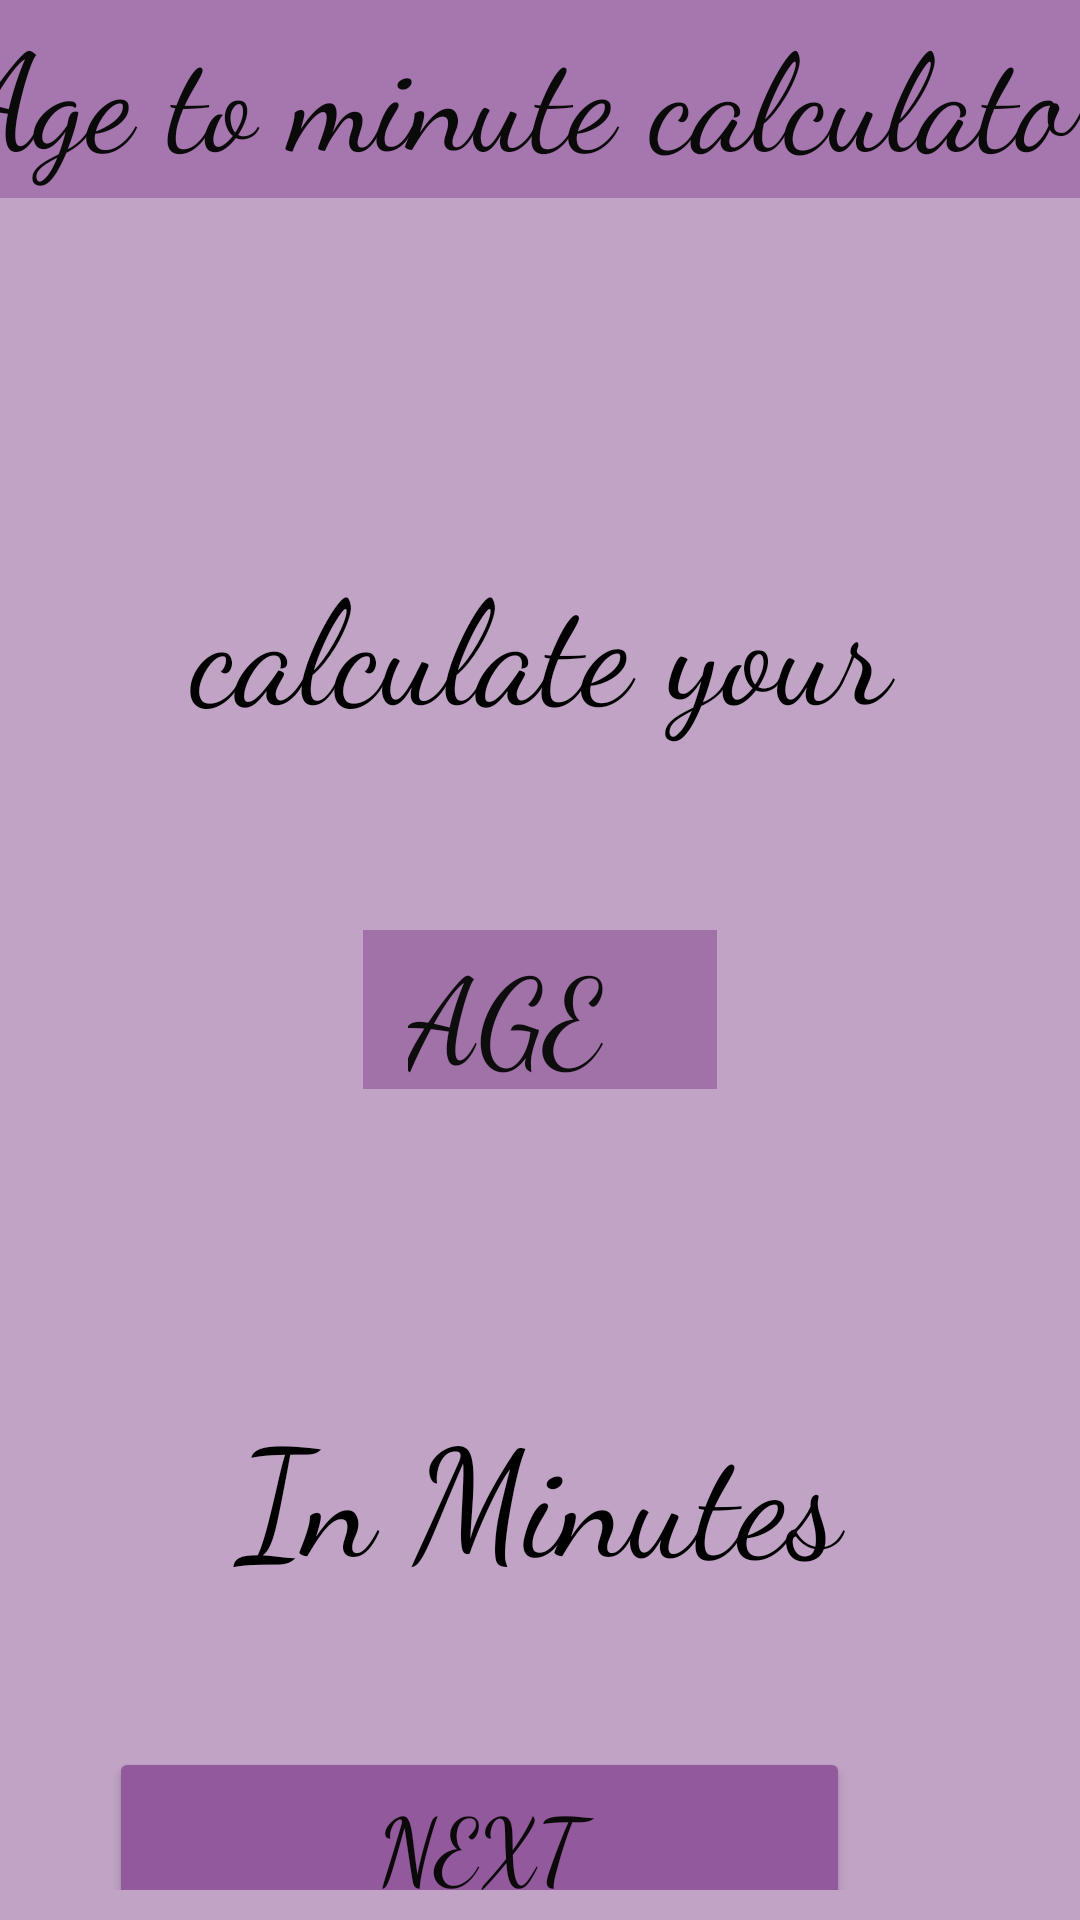

Reconstruct the res/layout file that produces this screen, plus the resources it refers to.
<!-- AndroidManifest.xml: application theme Theme.AgeCalculatorInMinutes -->
<!-- res/layout/activity_main.xml -->
<?xml version="1.0" encoding="utf-8"?>
<LinearLayout xmlns:android="http://schemas.android.com/apk/res/android"
    xmlns:app="http://schemas.android.com/apk/res-auto"
    xmlns:tools="http://schemas.android.com/tools"
    android:layout_width="match_parent"
    android:layout_height="match_parent"
    android:background="#C1A3C6"
    android:gravity="center_horizontal"
    android:orientation="vertical"
    android:paddingBottom="10sp"
    android:textAlignment="center"
    tools:context=".MainActivity">

    <TextView
        android:layout_width="411dp"
        android:layout_height="66dp"
        android:background="#A677AE"
        android:fontFamily="cursive"
        android:text="Age to minute calculator"
        android:textAlignment="center"
        android:textColor="#0B0A0A"
        android:textSize="45dp"
        app:layout_constraintBottom_toBottomOf="parent"
        app:layout_constraintEnd_toEndOf="parent"
        app:layout_constraintStart_toStartOf="parent"
        app:layout_constraintTop_toTopOf="parent" />

    <TextView
        android:id="@+id/calculate"
        android:layout_width="373dp"
        android:layout_height="94dp"
        android:layout_marginTop="100dp"
        android:fontFamily="cursive"
        android:paddingTop="15sp"
        android:text="calculate your"
        android:textAlignment="center"
        android:textColor="@color/black"
        android:textSize="48dp" />

    <TextView
        android:id="@+id/age"
        android:layout_width="118dp"
        android:layout_height="53dp"
        android:layout_marginTop="50dp"
        android:background="#A072A8"
        android:fontFamily="cursive"
        android:paddingLeft="15sp"
        android:text="AGE"
        android:textColor="#0E0D0D"
        android:textSize="40sp" />

    <TextView

        android:id="@+id/minutes"
        android:layout_width="396dp"
        android:layout_height="wrap_content"
        android:layout_marginTop="100dp"
        android:fontFamily="cursive"
        android:text="In Minutes"
        android:textAlignment="center"
        android:textColor="@color/black"
        android:textSize="50dp" />

    <Button
        android:id="@+id/button2"
        android:layout_width="247dp"
        android:layout_height="65dp"
        android:layout_marginStart="50dp"
        android:layout_marginTop="50dp"
        android:layout_marginEnd="70dp"
        android:backgroundTint="#92599C"
        android:fontFamily="cursive"
        android:text="NEXT"
        android:onClick="Next"
        android:textColor="#0B0909"
        android:textSize="30dp" />


</LinearLayout>
<!-- resources referenced by this layout -->
<resources>
  <color name="black">#FF000000</color>
  <style name="Theme.AgeCalculatorInMinutes" parent="Base.Theme.AgeCalculatorInMinutes" />
  <style name="Base.Theme.AgeCalculatorInMinutes" parent="Theme.Material3.DayNight.NoActionBar">
          
          
      </style>
</resources>
